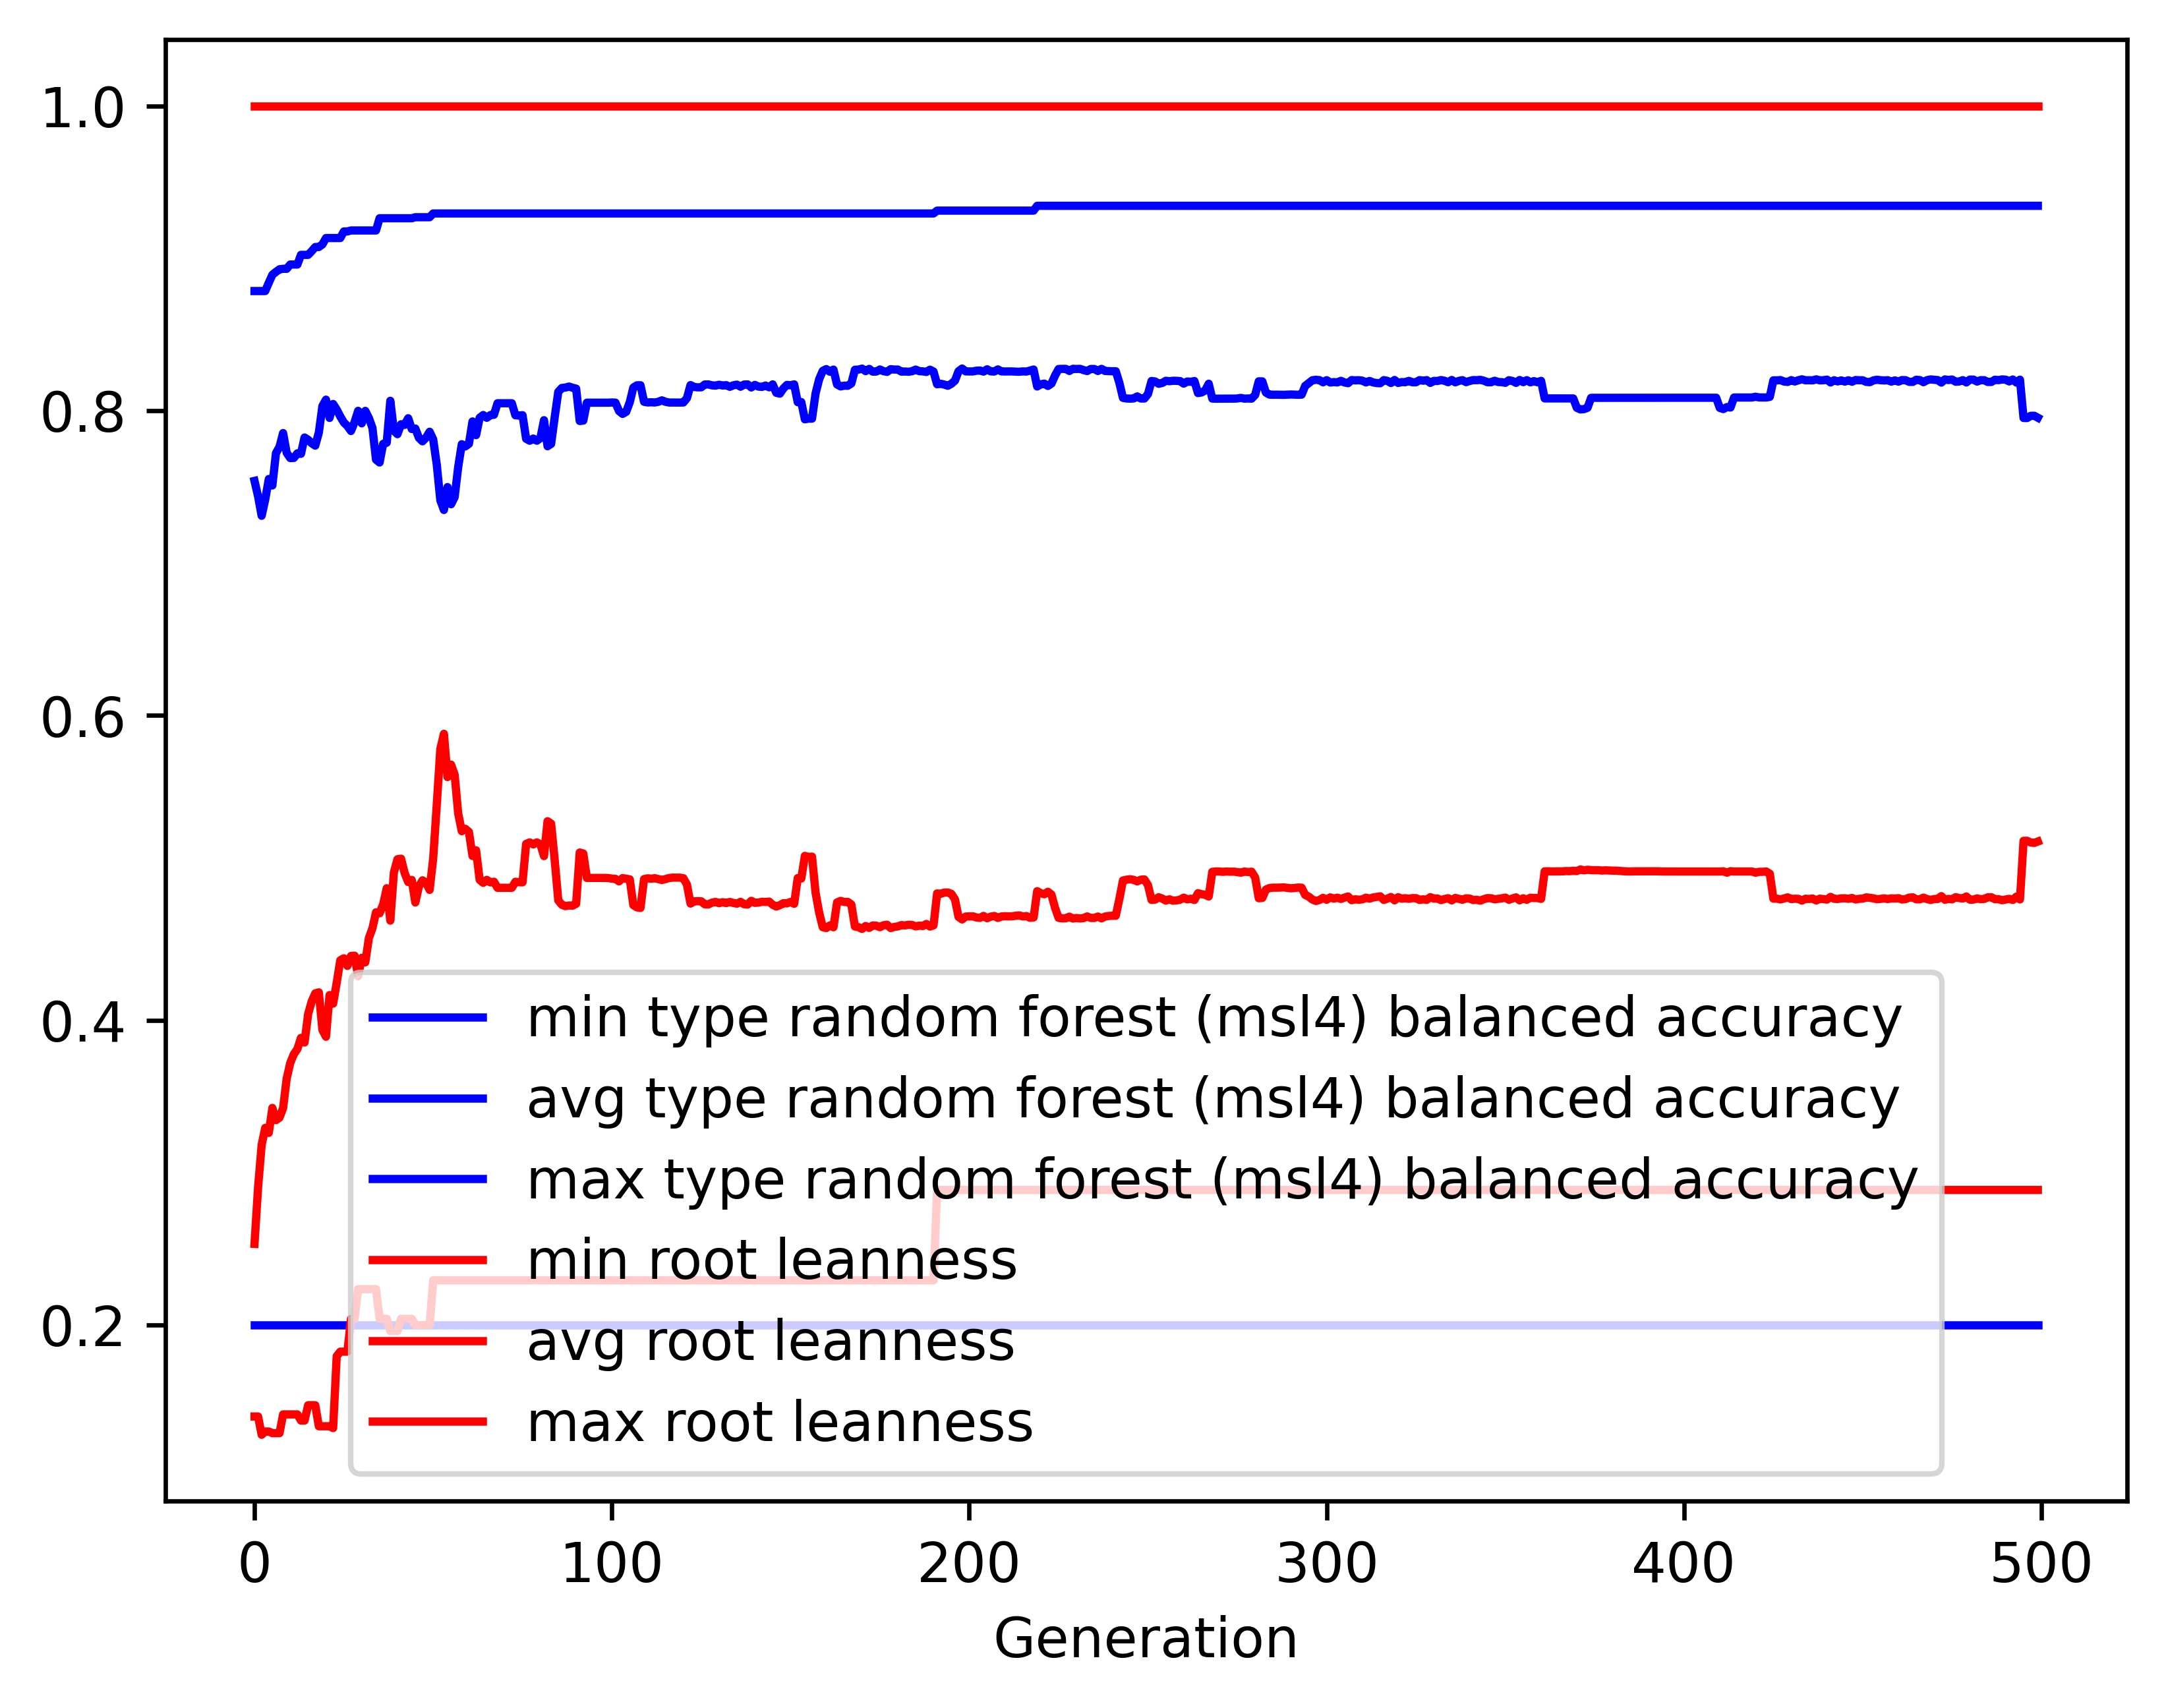

The data file committed next to this chart (first rows):
gen, evals, gen_feats, explored, type random forest (msl4) balanced accur…, type random forest (msl4) balanced accur…, type random forest (msl4) balanced accur…, type random forest (msl4) balanced accur…, root leanness_min, root leanness_avg, root leanness_max, root leanness_std
0, 500, 5061, 5061, 0.2, 0.7539, 0.8785, 0.12, 0.14, 0.2533, 1.0, 0.1505
1, 363, 3887, 5123, 0.2, 0.7438, 0.8785, 0.1276, 0.14, 0.2905, 1.0, 0.1431
2, 357, 2821, 5185, 0.2, 0.731, 0.8785, 0.1537, 0.128, 0.3182, 1.0, 0.1564
3, 389, 2218, 5253, 0.2, 0.7417, 0.8785, 0.1414, 0.1302, 0.3294, 1.0, 0.156
4, 389, 1803, 5306, 0.2, 0.7551, 0.8839, 0.1435, 0.1302, 0.3261, 1.0, 0.1599
5, 382, 1533, 5361, 0.2, 0.7509, 0.8891, 0.1542, 0.1291, 0.3425, 1.0, 0.1679
6, 366, 1379, 5402, 0.2, 0.7721, 0.891, 0.1351, 0.1291, 0.3345, 1.0, 0.1582
7, 368, 1329, 5440, 0.2, 0.7763, 0.8928, 0.135, 0.1291, 0.3361, 1.0, 0.1694
8, 381, 1260, 5473, 0.2, 0.7853, 0.8931, 0.1137, 0.1414, 0.3425, 1.0, 0.1536
9, 366, 1056, 5510, 0.2, 0.7724, 0.8931, 0.1362, 0.1414, 0.3617, 1.0, 0.1735
10, 362, 1025, 5552, 0.2, 0.7689, 0.8959, 0.1435, 0.1414, 0.372, 1.0, 0.1825
11, 396, 1048, 5578, 0.2, 0.769, 0.8959, 0.1534, 0.1414, 0.3777, 1.0, 0.1874
12, 374, 931, 5598, 0.2, 0.772, 0.8959, 0.1528, 0.1414, 0.3812, 1.0, 0.185
13, 378, 937, 5612, 0.2, 0.7717, 0.9022, 0.1555, 0.1374, 0.3885, 1.0, 0.1894
14, 382, 892, 5631, 0.2, 0.7824, 0.9022, 0.1454, 0.1374, 0.3854, 1.0, 0.1809
15, 351, 922, 5658, 0.2, 0.7809, 0.9022, 0.1402, 0.1474, 0.404, 1.0, 0.173
16, 373, 871, 5683, 0.2, 0.7786, 0.9047, 0.1446, 0.1474, 0.4124, 1.0, 0.1755
17, 379, 732, 5698, 0.2, 0.777, 0.9074, 0.153, 0.1474, 0.4177, 1.0, 0.1809
18, 368, 778, 5715, 0.2, 0.7856, 0.9074, 0.1446, 0.1336, 0.4183, 1.0, 0.1729
19, 368, 747, 5730, 0.2, 0.803, 0.9091, 0.1437, 0.1336, 0.3937, 1.0, 0.1766
20, 378, 773, 5739, 0.2, 0.8072, 0.9133, 0.1482, 0.1336, 0.3892, 1.0, 0.1797
21, 390, 770, 5750, 0.2, 0.7952, 0.9133, 0.1496, 0.1336, 0.4165, 1.0, 0.1768
22, 369, 744, 5760, 0.2, 0.8044, 0.9133, 0.1426, 0.1325, 0.4109, 1.0, 0.1713
23, 348, 620, 5767, 0.2, 0.8007, 0.9133, 0.1448, 0.1796, 0.4246, 1.0, 0.1713
24, 380, 683, 5776, 0.2, 0.7962, 0.9133, 0.1466, 0.1826, 0.4394, 1.0, 0.1696
25, 360, 608, 5780, 0.2, 0.7922, 0.9176, 0.1571, 0.1826, 0.4407, 1.0, 0.1793
26, 370, 617, 5786, 0.2, 0.7899, 0.9176, 0.1702, 0.1826, 0.4357, 1.0, 0.1907
27, 369, 605, 5795, 0.2, 0.7866, 0.9182, 0.1775, 0.2041, 0.4422, 1.0, 0.1938
28, 397, 596, 5802, 0.2, 0.7925, 0.9182, 0.1691, 0.2041, 0.4424, 1.0, 0.1882
29, 395, 581, 5805, 0.2, 0.7999, 0.9182, 0.1692, 0.2236, 0.4289, 1.0, 0.1911
30, 372, 543, 5811, 0.2, 0.7917, 0.9182, 0.1766, 0.2236, 0.441, 1.0, 0.1956
31, 371, 551, 5814, 0.2, 0.7999, 0.9182, 0.1756, 0.2236, 0.438, 1.0, 0.1952
32, 372, 569, 5823, 0.2, 0.7952, 0.9182, 0.1704, 0.2236, 0.4539, 1.0, 0.1894
33, 371, 578, 5827, 0.2, 0.7887, 0.9182, 0.1815, 0.2236, 0.4604, 1.0, 0.1974
34, 357, 506, 5835, 0.2, 0.7678, 0.9182, 0.2026, 0.2236, 0.4708, 1.0, 0.2186
35, 353, 505, 5840, 0.2, 0.766, 0.9262, 0.2104, 0.2041, 0.4702, 1.0, 0.2203
36, 351, 505, 5844, 0.2, 0.7782, 0.9262, 0.2034, 0.2041, 0.4761, 1.0, 0.2111
37, 338, 489, 5847, 0.2, 0.779, 0.9262, 0.2039, 0.2041, 0.4867, 1.0, 0.2102
38, 373, 521, 5851, 0.2, 0.8065, 0.9262, 0.2002, 0.1961, 0.4654, 1.0, 0.2133
39, 357, 523, 5854, 0.2, 0.7868, 0.9262, 0.2125, 0.1961, 0.497, 1.0, 0.2213
40, 350, 524, 5858, 0.2, 0.7846, 0.9262, 0.2186, 0.1961, 0.5057, 1.0, 0.2221
41, 358, 490, 5860, 0.2, 0.7911, 0.9262, 0.2167, 0.2041, 0.506, 1.0, 0.2128
42, 346, 513, 5865, 0.2, 0.7906, 0.9262, 0.2191, 0.2041, 0.4967, 1.0, 0.2263
43, 350, 515, 5868, 0.2, 0.795, 0.9262, 0.2162, 0.2041, 0.4907, 1.0, 0.2245
44, 354, 505, 5869, 0.2, 0.7879, 0.9262, 0.2252, 0.2041, 0.4921, 1.0, 0.2376
45, 365, 501, 5871, 0.2, 0.7883, 0.9269, 0.2279, 0.2, 0.4773, 1.0, 0.2508
46, 360, 530, 5873, 0.2, 0.7822, 0.9269, 0.2317, 0.2, 0.4878, 1.0, 0.2512
47, 362, 503, 5873, 0.2, 0.7799, 0.9269, 0.233, 0.2, 0.4918, 1.0, 0.2529
48, 366, 514, 5877, 0.2, 0.7823, 0.9269, 0.2317, 0.2, 0.4903, 1.0, 0.2507
49, 357, 510, 5878, 0.2, 0.7861, 0.9269, 0.2291, 0.2, 0.4856, 1.0, 0.2487
50, 363, 517, 5878, 0.2, 0.7811, 0.9294, 0.231, 0.2294, 0.5063, 1.0, 0.2353
51, 357, 518, 5878, 0.2, 0.7646, 0.9294, 0.2384, 0.2294, 0.5415, 1.0, 0.2253
52, 342, 501, 5878, 0.2, 0.7412, 0.9294, 0.2469, 0.2294, 0.578, 1.0, 0.2178
53, 353, 545, 5878, 0.2, 0.7348, 0.9294, 0.2489, 0.2294, 0.588, 1.0, 0.2162
54, 353, 529, 5878, 0.2, 0.7499, 0.9294, 0.2452, 0.2294, 0.5596, 1.0, 0.2293
55, 344, 475, 5879, 0.2, 0.7386, 0.9294, 0.2514, 0.2294, 0.5678, 1.0, 0.241
56, 355, 471, 5879, 0.2, 0.7433, 0.9294, 0.25, 0.2294, 0.5611, 1.0, 0.2413
57, 348, 476, 5882, 0.2, 0.7631, 0.9294, 0.2419, 0.2294, 0.5356, 1.0, 0.2378
58, 353, 516, 5882, 0.2, 0.778, 0.9294, 0.2295, 0.2294, 0.5241, 1.0, 0.2251
59, 361, 525, 5883, 0.2, 0.7765, 0.9294, 0.2309, 0.2294, 0.5256, 1.0, 0.2257
... 440 more rows
